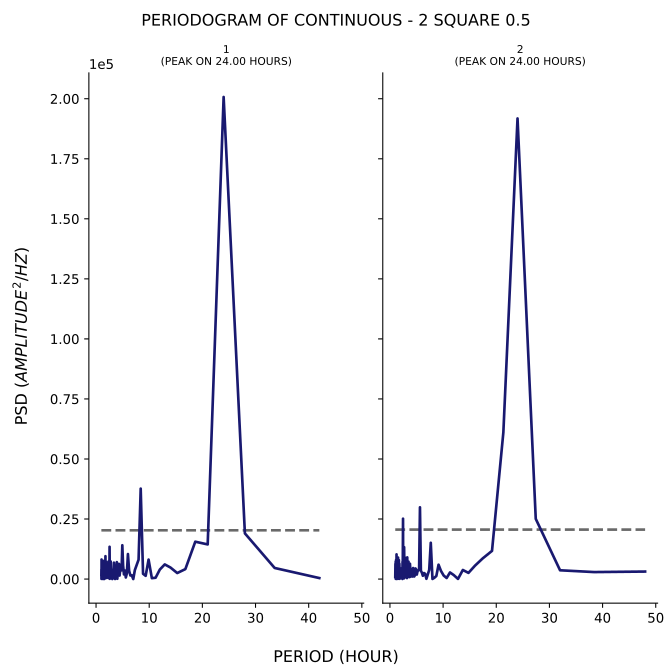

Data behind this chart, as committed beside it:
test, period, psd
1, 42.0, 418.7
1, 33.6, 4618
1, 28.0, 19018
1, 24.0, 200721
1, 21.0, 14422
1, 18.67, 15561
1, 16.8, 4145
1, 15.27, 2506
1, 14.0, 4802
1, 12.92, 6099
1, 12.0, 3969
1, 11.2, 549.4
1, 10.5, 371.2
1, 9.882, 8100
1, 9.333, 1349
1, 8.842, 2197
1, 8.4, 37657
1, 8.0, 8067
1, 7.636, 5778
1, 7.304, 3767
1, 7.0, 7.489
1, 6.72, 1579
1, 6.462, 1483
1, 6.222, 3452
1, 6.0, 10407
1, 5.793, 2328
1, 5.6, 661.1
1, 5.419, 3565
1, 5.25, 1940
1, 5.091, 5550
1, 4.941, 14073
1, 4.8, 3617
1, 4.667, 5952
1, 4.541, 3745
1, 4.421, 1456
1, 4.308, 6324
1, 4.2, 3186
1, 4.098, 3311
1, 4.0, 115
1, 3.907, 7050
1, 3.818, 4200
1, 3.733, 5573
1, 3.652, 3279
1, 3.574, 30.18
1, 3.5, 1590
1, 3.429, 1196
1, 3.36, 6826
1, 3.294, 2983
1, 3.231, 2491
1, 3.17, 329.8
1, 3.111, 1638
1, 3.055, 8.303
1, 3.0, 1680
1, 2.947, 3361
1, 2.897, 1068
1, 2.847, 4059
1, 2.8, 3801
1, 2.754, 7321
1, 2.71, 3451
1, 2.667, 1839
... 294 more rows
